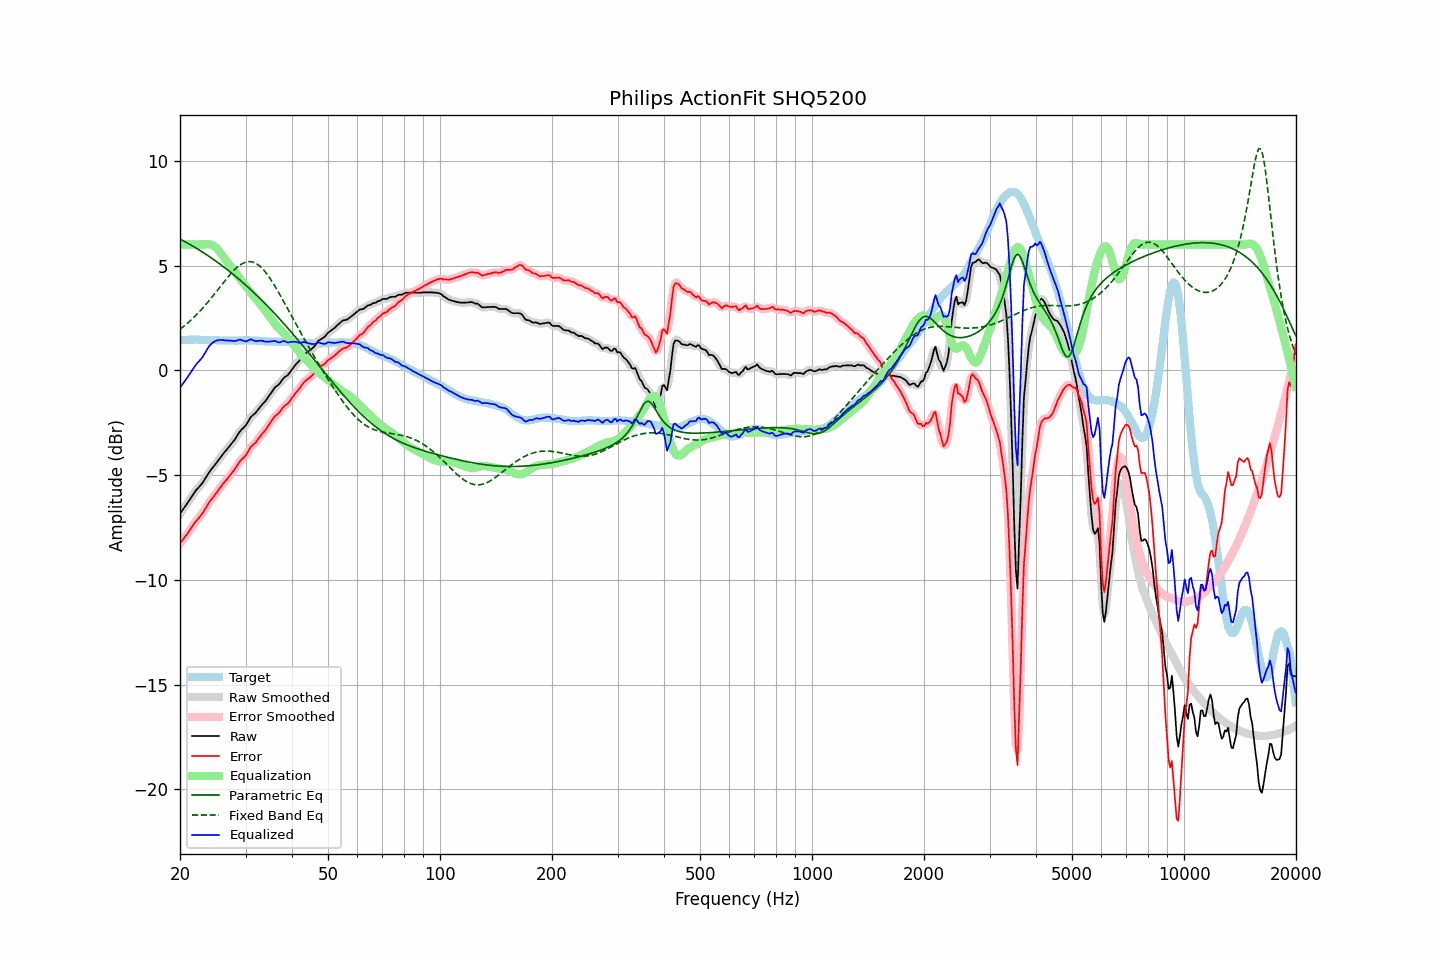

The data file committed next to this chart (first rows):
frequency, raw, error, smoothed, error_smoothed, equalization, parametric_eq, fixed_band_eq, equalized_raw, equalized_smoothed, target
20.00, -6.84, -8.27, -6.84, -8.27, 6.00, 6.27, 1.96, -0.84, -0.84, 1.43
20.20, -6.73, -8.17, -6.73, -8.17, 6.00, 6.23, 2.02, -0.73, -0.73, 1.44
20.40, -6.62, -8.07, -6.62, -8.07, 6.00, 6.18, 2.08, -0.62, -0.62, 1.45
20.61, -6.51, -7.96, -6.51, -7.96, 6.00, 6.14, 2.14, -0.51, -0.51, 1.45
20.81, -6.40, -7.86, -6.40, -7.86, 6.00, 6.10, 2.20, -0.40, -0.40, 1.46
21.02, -6.29, -7.75, -6.29, -7.75, 6.00, 6.06, 2.27, -0.29, -0.29, 1.46
21.23, -6.17, -7.64, -6.17, -7.64, 6.00, 6.01, 2.34, -0.17, -0.17, 1.46
21.44, -6.06, -7.53, -6.06, -7.52, 6.00, 5.97, 2.41, -0.06, -0.06, 1.46
21.66, -5.94, -7.41, -5.94, -7.41, 6.00, 5.92, 2.48, 0.06, 0.06, 1.46
21.87, -5.83, -7.29, -5.83, -7.30, 6.00, 5.88, 2.56, 0.17, 0.17, 1.46
22.09, -5.72, -7.19, -5.73, -7.20, 6.00, 5.83, 2.63, 0.28, 0.27, 1.47
22.31, -5.64, -7.11, -5.64, -7.11, 6.00, 5.79, 2.71, 0.36, 0.36, 1.47
22.54, -5.55, -7.02, -5.55, -7.02, 6.00, 5.74, 2.79, 0.45, 0.45, 1.46
22.76, -5.46, -6.91, -5.46, -6.92, 6.00, 5.69, 2.88, 0.54, 0.54, 1.45
22.99, -5.37, -6.82, -5.36, -6.82, 6.00, 5.64, 2.96, 0.63, 0.64, 1.45
23.22, -5.25, -6.70, -5.25, -6.70, 6.01, 5.59, 3.05, 0.75, 0.75, 1.45
23.45, -5.13, -6.57, -5.13, -6.58, 6.01, 5.54, 3.13, 0.88, 0.88, 1.44
23.69, -5.00, -6.44, -5.00, -6.44, 6.02, 5.49, 3.23, 1.02, 1.02, 1.44
23.92, -4.88, -6.32, -4.89, -6.32, 6.02, 5.44, 3.32, 1.14, 1.13, 1.44
24.16, -4.77, -6.21, -4.78, -6.22, 6.01, 5.39, 3.41, 1.23, 1.23, 1.44
24.40, -4.68, -6.12, -4.68, -6.12, 5.98, 5.34, 3.50, 1.30, 1.30, 1.44
24.65, -4.58, -6.02, -4.58, -6.02, 5.94, 5.28, 3.60, 1.35, 1.36, 1.44
24.89, -4.48, -5.92, -4.48, -5.92, 5.88, 5.23, 3.70, 1.40, 1.40, 1.44
25.14, -4.38, -5.82, -4.38, -5.81, 5.81, 5.17, 3.80, 1.43, 1.43, 1.44
25.39, -4.28, -5.71, -4.28, -5.71, 5.72, 5.12, 3.89, 1.44, 1.44, 1.43
25.65, -4.17, -5.60, -4.17, -5.60, 5.62, 5.06, 3.99, 1.45, 1.45, 1.43
25.91, -4.07, -5.50, -4.07, -5.50, 5.52, 5.00, 4.09, 1.45, 1.45, 1.42
26.16, -3.97, -5.40, -3.98, -5.40, 5.41, 4.95, 4.19, 1.44, 1.44, 1.42
26.43, -3.88, -5.31, -3.88, -5.31, 5.31, 4.89, 4.28, 1.43, 1.43, 1.42
26.69, -3.79, -5.21, -3.79, -5.21, 5.21, 4.83, 4.38, 1.42, 1.42, 1.42
26.96, -3.69, -5.12, -3.70, -5.12, 5.12, 4.77, 4.47, 1.42, 1.42, 1.42
27.23, -3.60, -5.02, -3.60, -5.02, 5.02, 4.71, 4.56, 1.42, 1.42, 1.42
27.50, -3.50, -4.92, -3.51, -4.93, 4.92, 4.65, 4.65, 1.41, 1.41, 1.42
27.77, -3.41, -4.83, -3.41, -4.83, 4.81, 4.58, 4.73, 1.40, 1.40, 1.42
28.05, -3.31, -4.73, -3.30, -4.72, 4.71, 4.52, 4.81, 1.40, 1.40, 1.42
28.33, -3.19, -4.61, -3.19, -4.61, 4.60, 4.46, 4.88, 1.41, 1.42, 1.42
28.62, -3.06, -4.48, -3.06, -4.48, 4.51, 4.39, 4.95, 1.44, 1.44, 1.42
28.90, -2.94, -4.37, -2.95, -4.37, 4.41, 4.33, 5.01, 1.46, 1.45, 1.43
29.19, -2.85, -4.28, -2.86, -4.28, 4.30, 4.26, 5.06, 1.45, 1.45, 1.42
29.48, -2.78, -4.20, -2.78, -4.21, 4.20, 4.19, 5.10, 1.42, 1.42, 1.42
29.78, -2.70, -4.14, -2.70, -4.13, 4.10, 4.13, 5.14, 1.40, 1.40, 1.43
30.08, -2.62, -4.05, -2.61, -4.04, 4.00, 4.06, 5.16, 1.38, 1.39, 1.43
30.38, -2.49, -3.92, -2.49, -3.92, 3.91, 3.99, 5.18, 1.41, 1.42, 1.43
30.68, -2.36, -3.79, -2.37, -3.79, 3.81, 3.92, 5.19, 1.45, 1.45, 1.43
30.99, -2.23, -3.66, -2.25, -3.68, 3.71, 3.85, 5.19, 1.48, 1.47, 1.43
31.30, -2.16, -3.59, -2.16, -3.59, 3.62, 3.78, 5.17, 1.45, 1.45, 1.43
31.61, -2.09, -3.52, -2.09, -3.52, 3.52, 3.71, 5.15, 1.42, 1.42, 1.42
31.93, -2.03, -3.46, -2.02, -3.44, 3.42, 3.63, 5.11, 1.39, 1.40, 1.42
32.24, -1.93, -3.34, -1.93, -3.35, 3.33, 3.56, 5.07, 1.40, 1.40, 1.41
32.57, -1.83, -3.24, -1.83, -3.24, 3.24, 3.48, 5.01, 1.41, 1.40, 1.41
32.89, -1.73, -3.14, -1.73, -3.14, 3.15, 3.41, 4.95, 1.42, 1.42, 1.41
33.22, -1.64, -3.04, -1.65, -3.05, 3.06, 3.33, 4.87, 1.41, 1.41, 1.40
33.55, -1.56, -2.96, -1.56, -2.95, 2.95, 3.26, 4.79, 1.39, 1.39, 1.39
33.89, -1.48, -2.86, -1.47, -2.86, 2.85, 3.18, 4.70, 1.36, 1.37, 1.38
34.23, -1.37, -2.75, -1.37, -2.75, 2.74, 3.10, 4.60, 1.37, 1.36, 1.38
34.57, -1.26, -2.64, -1.27, -2.64, 2.63, 3.02, 4.50, 1.37, 1.37, 1.38
34.92, -1.15, -2.53, -1.15, -2.53, 2.53, 2.94, 4.39, 1.37, 1.37, 1.38
35.27, -1.04, -2.42, -1.04, -2.41, 2.43, 2.86, 4.27, 1.38, 1.39, 1.37
35.62, -0.93, -2.30, -0.93, -2.30, 2.33, 2.78, 4.15, 1.39, 1.40, 1.37
35.97, -0.82, -2.19, -0.84, -2.21, 2.23, 2.70, 4.02, 1.41, 1.39, 1.37
... 635 more rows
